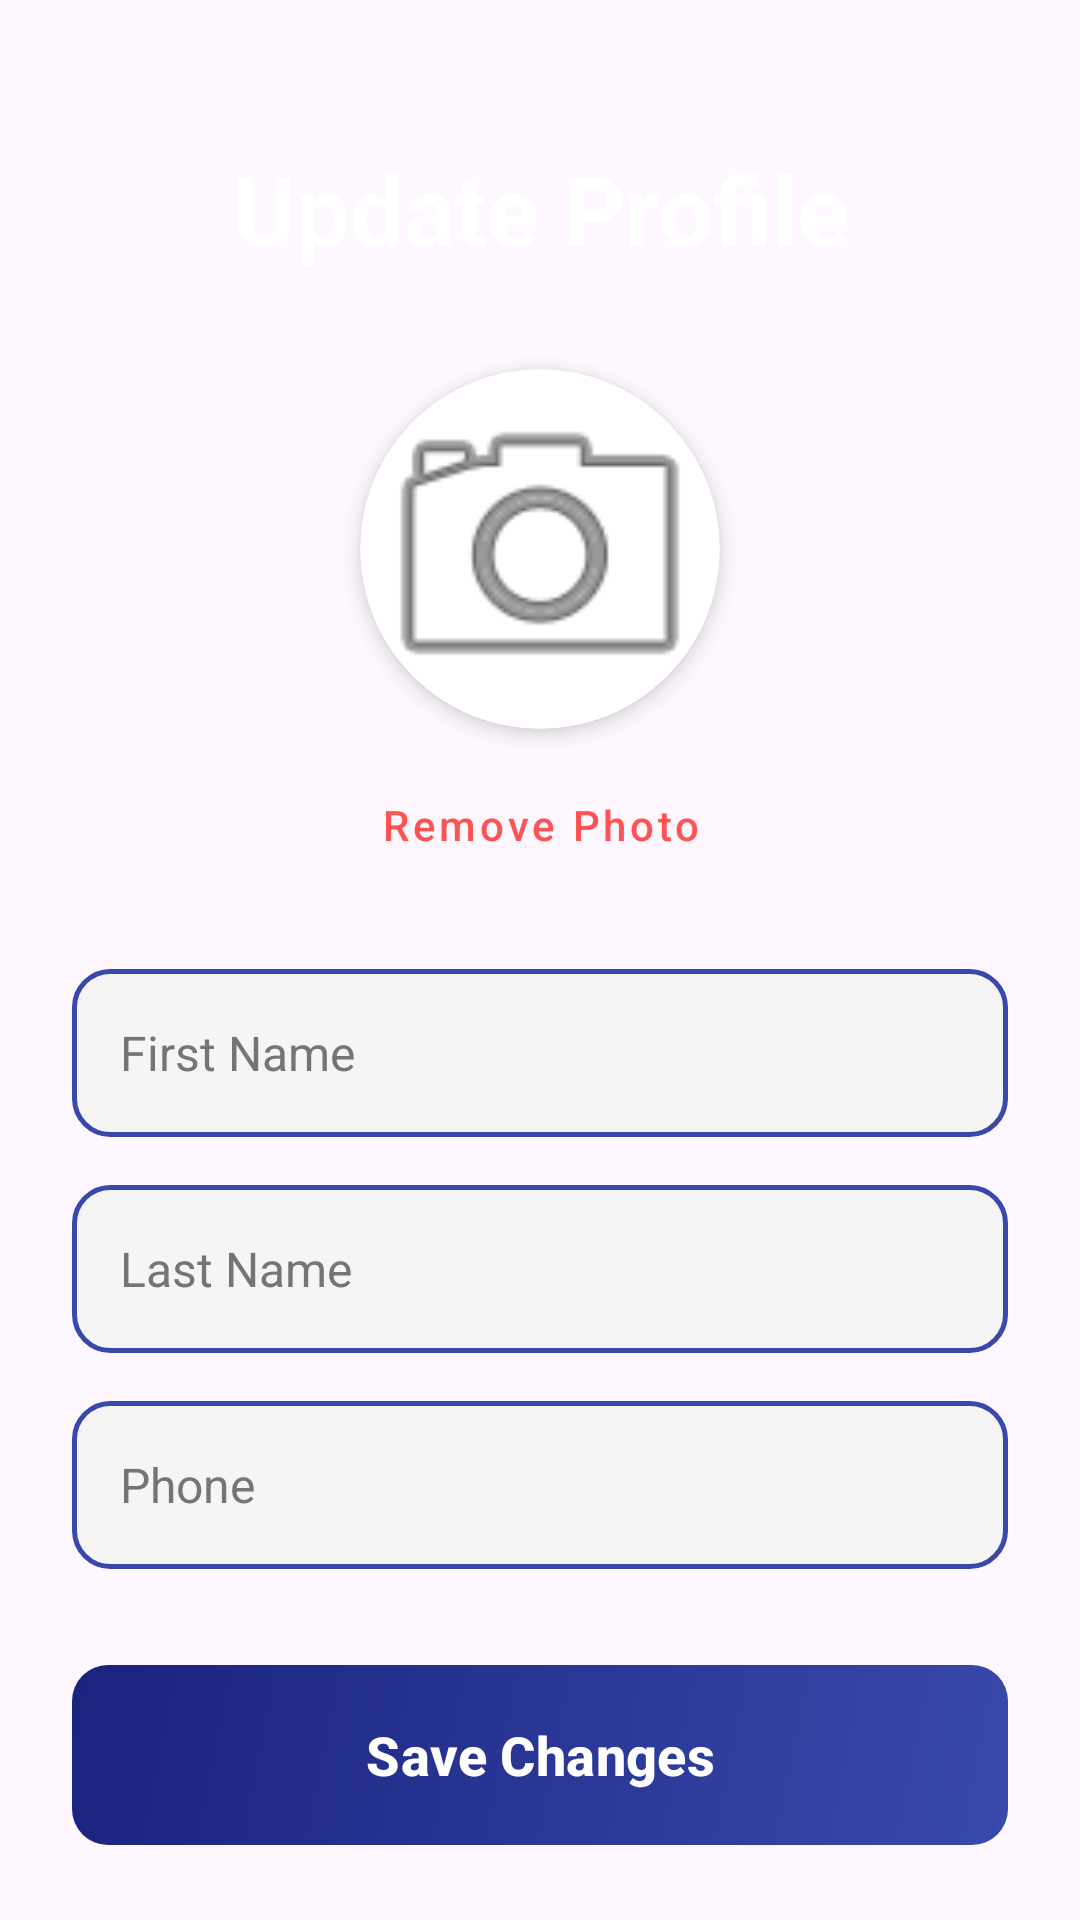

Reconstruct the res/layout file that produces this screen, plus the resources it refers to.
<!-- AndroidManifest.xml: application theme Theme.GeffenFinalProject -->
<!-- res/layout/activity_user_update_profile.xml -->
<?xml version="1.0" encoding="utf-8"?>
<androidx.constraintlayout.widget.ConstraintLayout xmlns:android="http://schemas.android.com/apk/res/android"
    xmlns:app="http://schemas.android.com/apk/res-auto"
    xmlns:tools="http://schemas.android.com/tools"
    android:id="@+id/main"
    android:layout_width="match_parent"
    android:layout_height="match_parent"
    android:background="@drawable/main_gradient"
    tools:context=".user_update_profile">

    <ScrollView
        android:layout_width="match_parent"
        android:layout_height="match_parent"
        android:fillViewport="true">

        <LinearLayout
            android:layout_width="match_parent"
            android:layout_height="wrap_content"
            android:orientation="vertical"
            android:padding="24dp"
            android:gravity="center_horizontal">

            <TextView
                android:layout_width="match_parent"
                android:layout_height="wrap_content"
                android:layout_marginTop="24dp"
                android:layout_marginBottom="32dp"
                android:text="Update Profile"
                android:textColor="@color/white"
                android:textSize="32sp"
                android:textStyle="bold"
                android:gravity="center" />

            <androidx.cardview.widget.CardView
                android:layout_width="120dp"
                android:layout_height="120dp"
                app:cardCornerRadius="60dp"
                app:cardElevation="4dp"
                android:layout_marginBottom="8dp">
                <ImageView
                    android:id="@+id/profileImage"
                    android:layout_width="match_parent"
                    android:layout_height="match_parent"
                    android:scaleType="centerCrop"
                    android:src="@android:drawable/ic_menu_camera" />
            </androidx.cardview.widget.CardView>

            <com.google.android.material.button.MaterialButton
                android:id="@+id/btnRemovePhoto"
                style="@style/Widget.MaterialComponents.Button.TextButton"
                android:layout_width="wrap_content"
                android:layout_height="wrap_content"
                android:layout_marginBottom="24dp"
                android:text="Remove Photo"
                android:textColor="#FF5252"
                android:textSize="14sp"
                android:textAllCaps="false" />

            <EditText
                android:id="@+id/etFirstName"
                android:layout_width="match_parent"
                android:layout_height="56dp"
                android:layout_marginBottom="16dp"
                android:background="@drawable/edit_text_background"
                android:hint="First Name"
                android:paddingHorizontal="16dp"
                android:textColor="@color/black"
                android:textColorHint="#757575"
                android:textSize="16sp" />

            <EditText
                android:id="@+id/etLastName"
                android:layout_width="match_parent"
                android:layout_height="56dp"
                android:layout_marginBottom="16dp"
                android:background="@drawable/edit_text_background"
                android:hint="Last Name"
                android:paddingHorizontal="16dp"
                android:textColor="@color/black"
                android:textColorHint="#757575"
                android:textSize="16sp" />

            <EditText
                android:id="@+id/etPhoneNum"
                android:layout_width="match_parent"
                android:layout_height="56dp"
                android:layout_marginBottom="32dp"
                android:background="@drawable/edit_text_background"
                android:hint="Phone"
                android:inputType="phone"
                android:paddingHorizontal="16dp"
                android:textColor="@color/black"
                android:textColorHint="#757575"
                android:textSize="16sp" />

            <com.google.android.material.button.MaterialButton
                android:id="@+id/btnSave"
                android:layout_width="match_parent"
                android:layout_height="60dp"
                android:text="Save Changes"
                android:textColor="@color/white"
                android:background="@drawable/button_primary"
                app:backgroundTint="@null"
                app:cornerRadius="12dp"
                android:textSize="18sp"
                android:textStyle="bold"
                android:textAllCaps="false" />

        </LinearLayout>

    </ScrollView>

</androidx.constraintlayout.widget.ConstraintLayout>
<!-- resources referenced by this layout -->
<resources>
  <color name="black">#FF000000</color>
  <color name="white">#FFFFFFFF</color>
  <!-- drawable button_primary (drawable) -->
  <?xml version="1.0" encoding="utf-8"?>
  <ripple xmlns:android="http://schemas.android.com/apk/res/android"
      android:color="#40FFFFFF">
      <item android:drawable="@drawable/button_gradient" />
  </ripple>
  <!-- drawable edit_text_background (drawable) -->
  <?xml version="1.0" encoding="utf-8"?>
  <shape xmlns:android="http://schemas.android.com/apk/res/android"
      android:shape="rectangle">
      <solid android:color="#F5F5F5" />
      <stroke
          android:width="1.5dp"
          android:color="@color/primary" />
      <corners android:radius="12dp" />
      <padding
          android:bottom="12dp"
          android:left="16dp"
          android:right="16dp"
          android:top="12dp" />
  </shape>
  <style name="Theme.GeffenFinalProject" parent="Base.Theme.GeffenFinalProject" />
  <!-- drawable button_gradient (drawable) -->
  <?xml version="1.0" encoding="utf-8"?>
  <shape xmlns:android="http://schemas.android.com/apk/res/android"
      android:shape="rectangle">
      <gradient
          android:angle="135"
          android:endColor="@color/button_bg_end"
          android:startColor="@color/button_bg_start"
          android:type="linear" />
      <corners android:radius="12dp" />
  </shape>
  <color name="primary">#3949AB</color>
  <style name="Base.Theme.GeffenFinalProject" parent="Theme.Material3.DayNight.NoActionBar">
          
          
      </style>
  <color name="button_bg_end">#1A237E</color>
  <color name="button_bg_start">#3949AB</color>
</resources>
